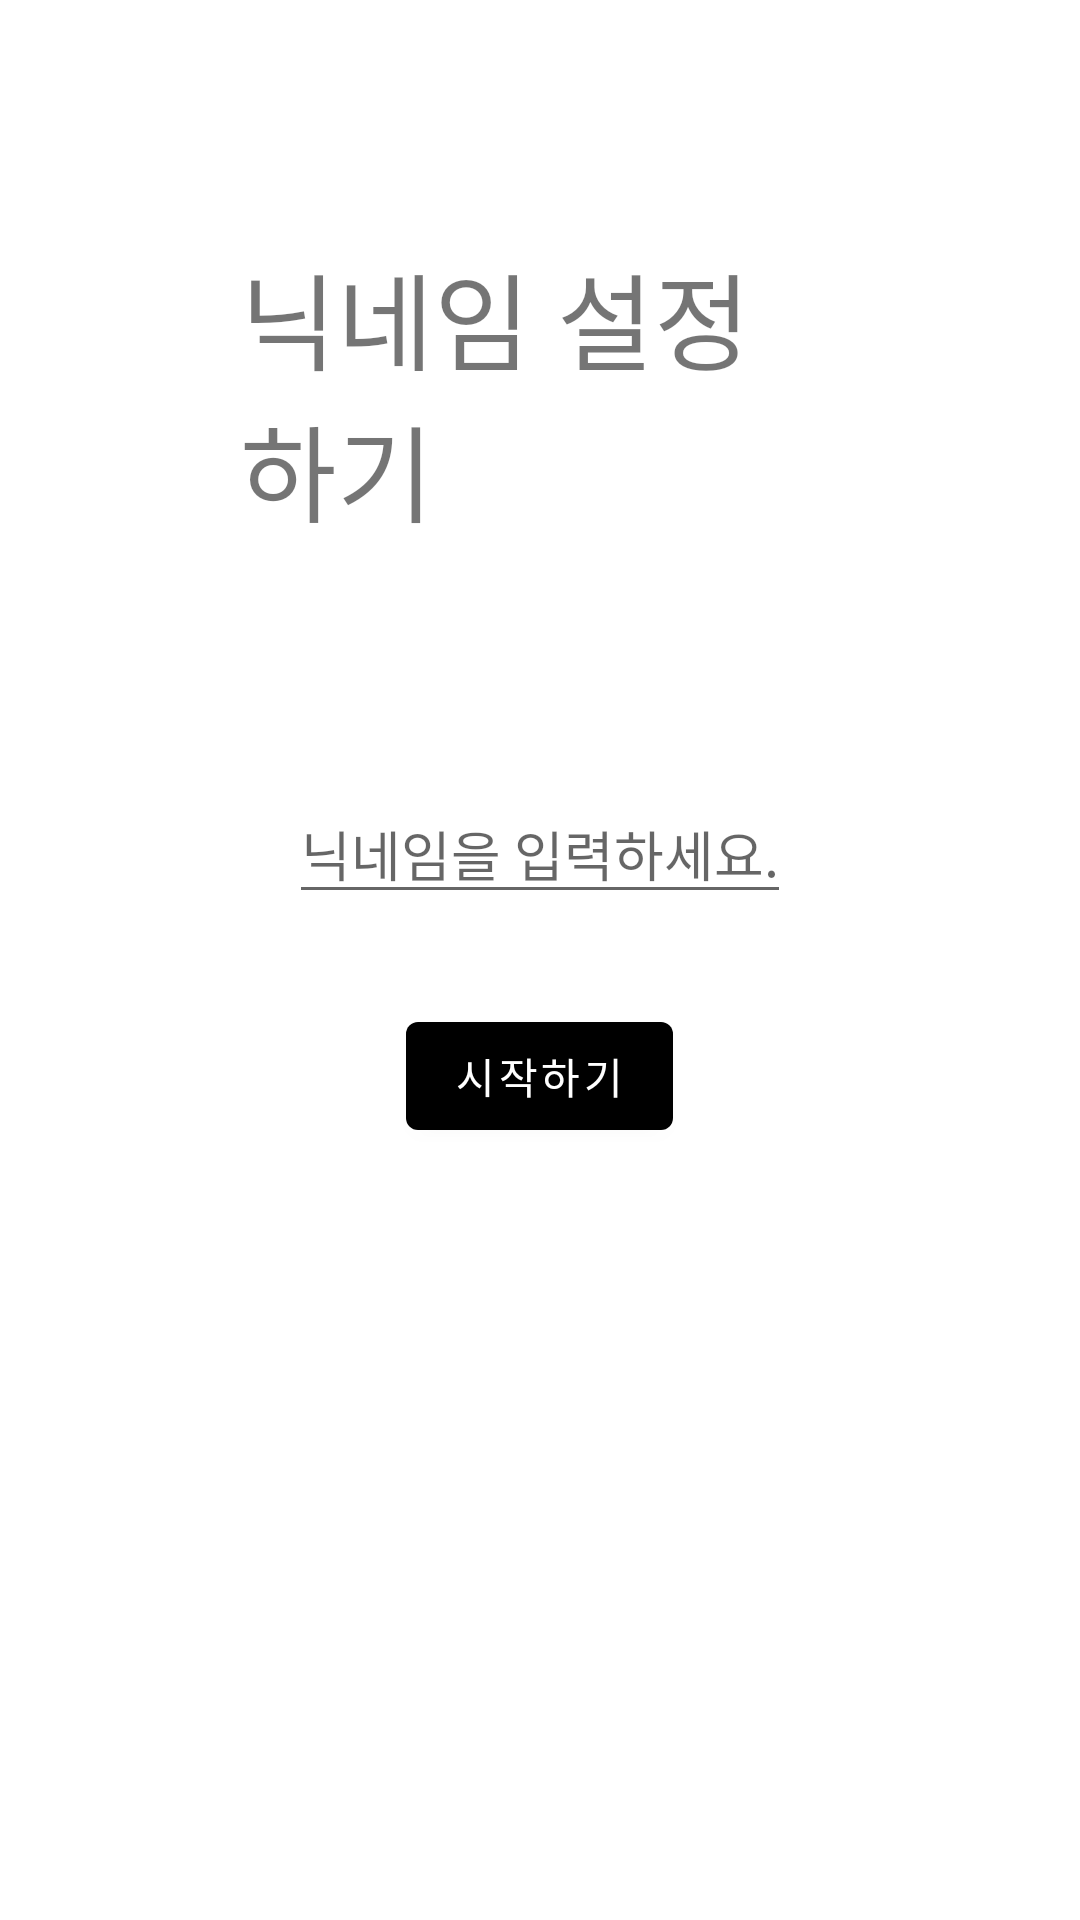

Write the Android layout XML for this screen, with the resource values it uses.
<!-- AndroidManifest.xml: application theme Theme.BeWith -->
<!-- res/layout/activity_set_nick.xml -->
<?xml version="1.0" encoding="utf-8"?>
<LinearLayout xmlns:android="http://schemas.android.com/apk/res/android"
    xmlns:app="http://schemas.android.com/apk/res-auto"
    xmlns:tools="http://schemas.android.com/tools"
    android:layout_width="match_parent"
    android:layout_height="match_parent"
    android:orientation="vertical">
    <TextView
        android:layout_width="wrap_content"
        android:layout_height="wrap_content"
        android:text="닉네임 설정하기"
        android:textSize="35dp"
       android:layout_gravity="center"
        android:layout_margin="80dp"/>
    <EditText
        android:id="@+id/set_name_edit_text"
        android:layout_width="wrap_content"
        android:layout_height="wrap_content"
        android:hint="닉네임을 입력하세요."
        android:layout_gravity="center"/>
    <Button
        android:id="@+id/start"
        android:layout_width="wrap_content"
        android:layout_height="wrap_content"
        android:text="시작하기"
        android:layout_gravity="center"
        android:layout_margin="30dp"
        />


</LinearLayout>
<!-- resources referenced by this layout -->
<resources>
  <style name="Theme.BeWith" parent="Theme.MaterialComponents.DayNight.DarkActionBar">
          
          <item name="colorPrimary">#000000</item>
          <item name="colorPrimaryVariant">#000000</item>
          <item name="colorOnPrimary">@color/white</item>
          
          <item name="colorSecondary">@color/teal_200</item>
          <item name="colorSecondaryVariant">@color/teal_700</item>
          <item name="colorOnSecondary">@color/black</item>
          
          <item name="android:statusBarColor" tools:targetApi="l">?attr/colorPrimaryVariant</item>
          
          
          <item name="windowActionBar">false</item>
          <item name="windowNoTitle">true</item>
  
      </style>
  <!-- not gathered from this repository: default colours our renderer supplied (Android Studio template values) -->
  <color name="teal_200">#FF03DAC5</color>
  <color name="teal_700">#FF018786</color>
  <color name="black">#FF000000</color>
  <color name="white">#FFFFFFFF</color>
</resources>
